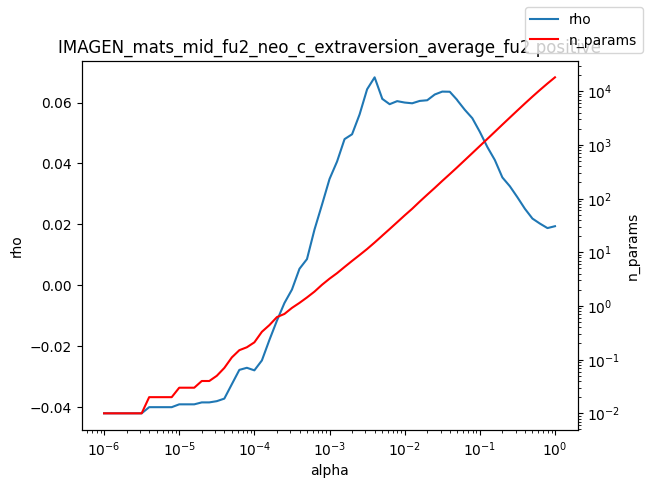

The data file committed next to this chart (first rows):
alpha, rho, n_params
1e-06, -0.04194, 0.01
1.2589254117941661e-06, -0.04194, 0.01
1.584893192461111e-06, -0.04194, 0.01
1.9952623149688787e-06, -0.04194, 0.01
2.511886431509577e-06, -0.04194, 0.01
3.162277660168379e-06, -0.04194, 0.01
3.981071705534969e-06, -0.03992, 0.02
5.011872336272715e-06, -0.03992, 0.02
6.30957344480193e-06, -0.03992, 0.02
7.943282347242805e-06, -0.03992, 0.02
1e-05, -0.03899, 0.03
1.2589254117941661e-05, -0.03899, 0.03
1.5848931924611107e-05, -0.03899, 0.03
1.9952623149688786e-05, -0.03836, 0.04
2.511886431509577e-05, -0.03836, 0.04
3.1622776601683795e-05, -0.03795, 0.05
3.9810717055349695e-05, -0.03712, 0.07
5.011872336272725e-05, -0.0324, 0.11
6.309573444801929e-05, -0.0277, 0.15
7.943282347242806e-05, -0.027, 0.17
0.0001, -0.02785, 0.21
0.0001259, -0.02459, 0.33
0.0001585, -0.01788, 0.44
0.0001995, -0.01155, 0.62
0.0002512, -0.005767, 0.71
0.0003162, -0.001352, 0.92
0.0003981, 0.00546, 1.14
0.0005012, 0.008648, 1.44
0.000631, 0.01833, 1.85
0.0007943, 0.02651, 2.48
0.001, 0.03491, 3.22
0.001259, 0.04063, 4.08
0.001585, 0.04799, 5.32
0.001995, 0.04958, 6.9
0.002512, 0.05609, 8.88
0.003162, 0.06434, 11.5
0.003981, 0.06826, 15.19
0.005, 0.06142, 20.2
0.005012, 0.06123, 20.3
0.00631, 0.05945, 27.07
0.007943, 0.06045, 36.26
0.01, 0.05999, 48.65
0.01259, 0.05974, 64.62
0.01585, 0.06052, 87.85
0.01995, 0.06074, 118.1
0.02512, 0.06262, 158.1
0.03162, 0.06358, 213.3
0.03981, 0.06353, 285.4
0.05, 0.06083, 382.5
0.05012, 0.06073, 383.9
0.0631, 0.05761, 519.6
0.07943, 0.05485, 703.4
0.1, 0.05038, 953.7
0.1259, 0.04541, 1292
0.1585, 0.04112, 1754
0.1995, 0.03542, 2386
0.2512, 0.03252, 3233
0.3162, 0.02892, 4376
0.3981, 0.02514, 5910
0.5012, 0.02193, 7929
... 3 more rows
